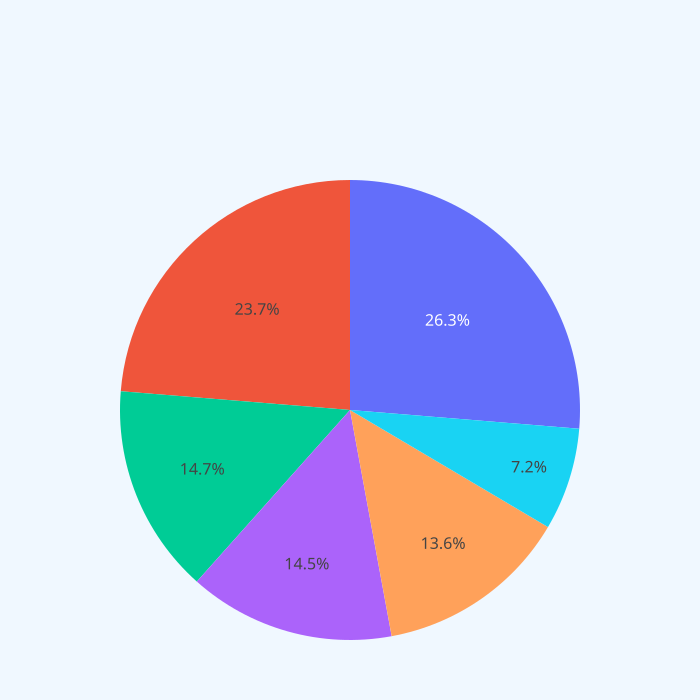

Data behind this chart, as committed beside it:
Length, Count
No more than 1-2 dates, 0.237
Less than 6 months, 0.145
Between 6 months to 1 year, 0.072
Longer than 1 year, 0.147
Married or Engaged, 0.136
Other, 0.263
